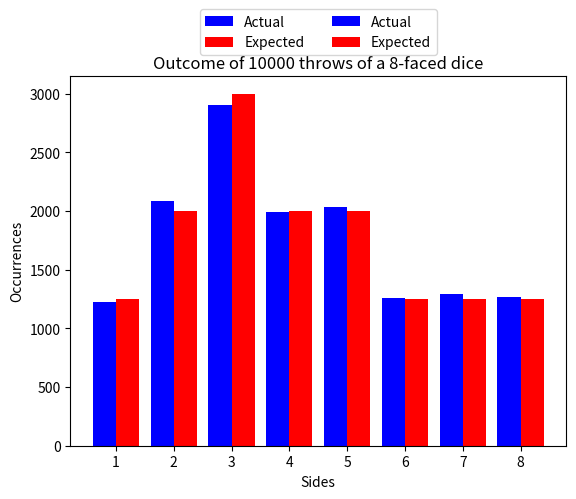

The matplotlib source for this figure:
"""
[redacted]
[redacted]
Coding Assignment 1 - Q2
"""

# %%
import matplotlib.pyplot as plt
from random import random


def handleError(method):
    """
    Decorator Factory function.
    Returns a decorator that normally calls the method of a class by forwarding all its arguments to the method.
    It surrounds the method calling in try-except block to handle errors gracefully.
    """

    def decorator(ref, *args, **kwargs):
        """
        Decorator function that surrounds the method of a class in try-except block and call the methods and handles error gracefully.
        """
        try:
            method(ref, *args, **kwargs)
        except Exception as err:
            print(type(err))
            print(err)

    return decorator


class Dice:
    """
    Dice class as mentioned in the question
    Attributes:
        numSides: int
            The number of sides of the dice

        probDist: list[float]
            The probability distribution of the sides of the dice

    Methods:
        _validateSides(numSides);
        _validateProbdist(dist);
        _computeCDFIntervals(self);
        __init__(numSides);
        __str__();
        setProb(dist);
        roll(n);
    """

    def _validateSides(self, numSides):
        """
        Validates the given number of sides from input
        """
        if (not isinstance(numSides, int)) or (numSides <= 4):
            raise Exception("Cannot construct the dice")

    def _validateProbDist(self, dist):
        """
        Validates the given probability distribution of the sides
        """
        if (
            len(dist) != self.numSides
        ):  # We need to assign probability to each side of dice
            raise Exception("Invalid probability distribution")

        sumProb = 0
        for i in dist:
            sumProb += i
            if i < 0:  # All the Probabilites should be >= 0
                raise Exception("Invalid probability distribution")

        if round(sumProb) != 1:  # Sum of probabilites should be 1
            raise Exception("Invalid probability distribution")

    def _computeCDFIntervals(self):
        """
        Returns the list of intervals of the CDF of the probability distribution
        """
        ans = []
        sum = 0
        # Appending the intervals to the answer list
        for val in self.probDist:
            prevSum = sum
            sum += val
            ans.append((prevSum, sum))
        return ans

    @handleError
    def __init__(self, numSides=6):
        """
        Constructor for the class Dice with default numSides as 6.
        Generates default probability distribution with equal probabilities for all the sides.
        """
        self._validateSides(numSides)
        self.numSides = numSides
        self.probDist = []
        # Setting default probabilites for each side
        for _ in range(self.numSides):
            self.probDist.append(1 / self.numSides)

    def __str__(self):
        """
        String dunder method, so that the object of class Dice should be printable in the format specified
        """
        val = "Dice with {numFaces} faces and probability distribution {{".format(
            numFaces=self.numSides
        )
        # Appending probability of each side to the string
        for i, num in enumerate(self.probDist):
            val = val + str(num)
            if i != len(self.probDist) - 1:
                val = val + ", "
        val = val + "}"
        return val

    @handleError
    def setProb(self, dist):
        """
        Validates and sets the given probability distribution for the sides of the dice
        """
        self._validateProbDist(dist)
        self.probDist = list(dist)

    def roll(self, n: int):
        """
        Simulate n throws of a dice and generates random number based on the sampling.
        Displays a bar chart showing the expected and actual number of occurrences of each face when the dice is thrown n times.
        """
        # Getting the CDF intervals
        intervals = self._computeCDFIntervals()

        # The expected number of occurrences of each face
        expected = list(map(lambda x: n * x, self.probDist))

        # Computing the actual number of occurrences of each face
        actual = [0] * self.numSides
        for _ in range(n):
            U = random()  # Generating a random number
            # Finding in which CDF interval, U lies
            for i, (l, r) in enumerate(intervals):
                if l < U and U < r:
                    actual[i] += 1  # Incrementing the count of the found interval
                    break

        # Set of points for the x-axis
        xpoints = list(range(1, self.numSides + 1))

        # Shifting the points to the left for shifting the bar graph
        shiftLeftXpoints = list(map(lambda x: x - 0.2, xpoints))

        # Shifting the points to the right for shifting the bar graph
        shiftRightXpoints = list(map(lambda x: x + 0.2, xpoints))

        # Giving labels and title to the plot
        plt.title(
            "Outcome of {n} throws of a {numSides}-faced dice".format(
                n=n, numSides=self.numSides
            )
        )
        plt.xlabel("Sides")
        plt.ylabel("Occurrences")

        # Plotting the bar graph for actual and expected occurrences in blue and red
        plt.bar(shiftLeftXpoints, actual, width=0.4, color="b", label="Actual")
        plt.bar(shiftRightXpoints, expected, width=0.4, color="r", label="Expected")

        # Locating the legend box as expected in the question
        plt.legend(bbox_to_anchor=(0.5, 1.20), loc="upper center", ncol=2)

        # Displaying the graph
        plt.show()


if __name__ == "__main__":

    # Sample Test Case1
    d = Dice(5)
    d.setProb((0.1, 0.2, 0.3, 0.2, 0.2))
    print(d)
    d.roll(10000)

    # Sample Test Case 2
    d = Dice(8)
    print(d)
    d.roll(10000)
